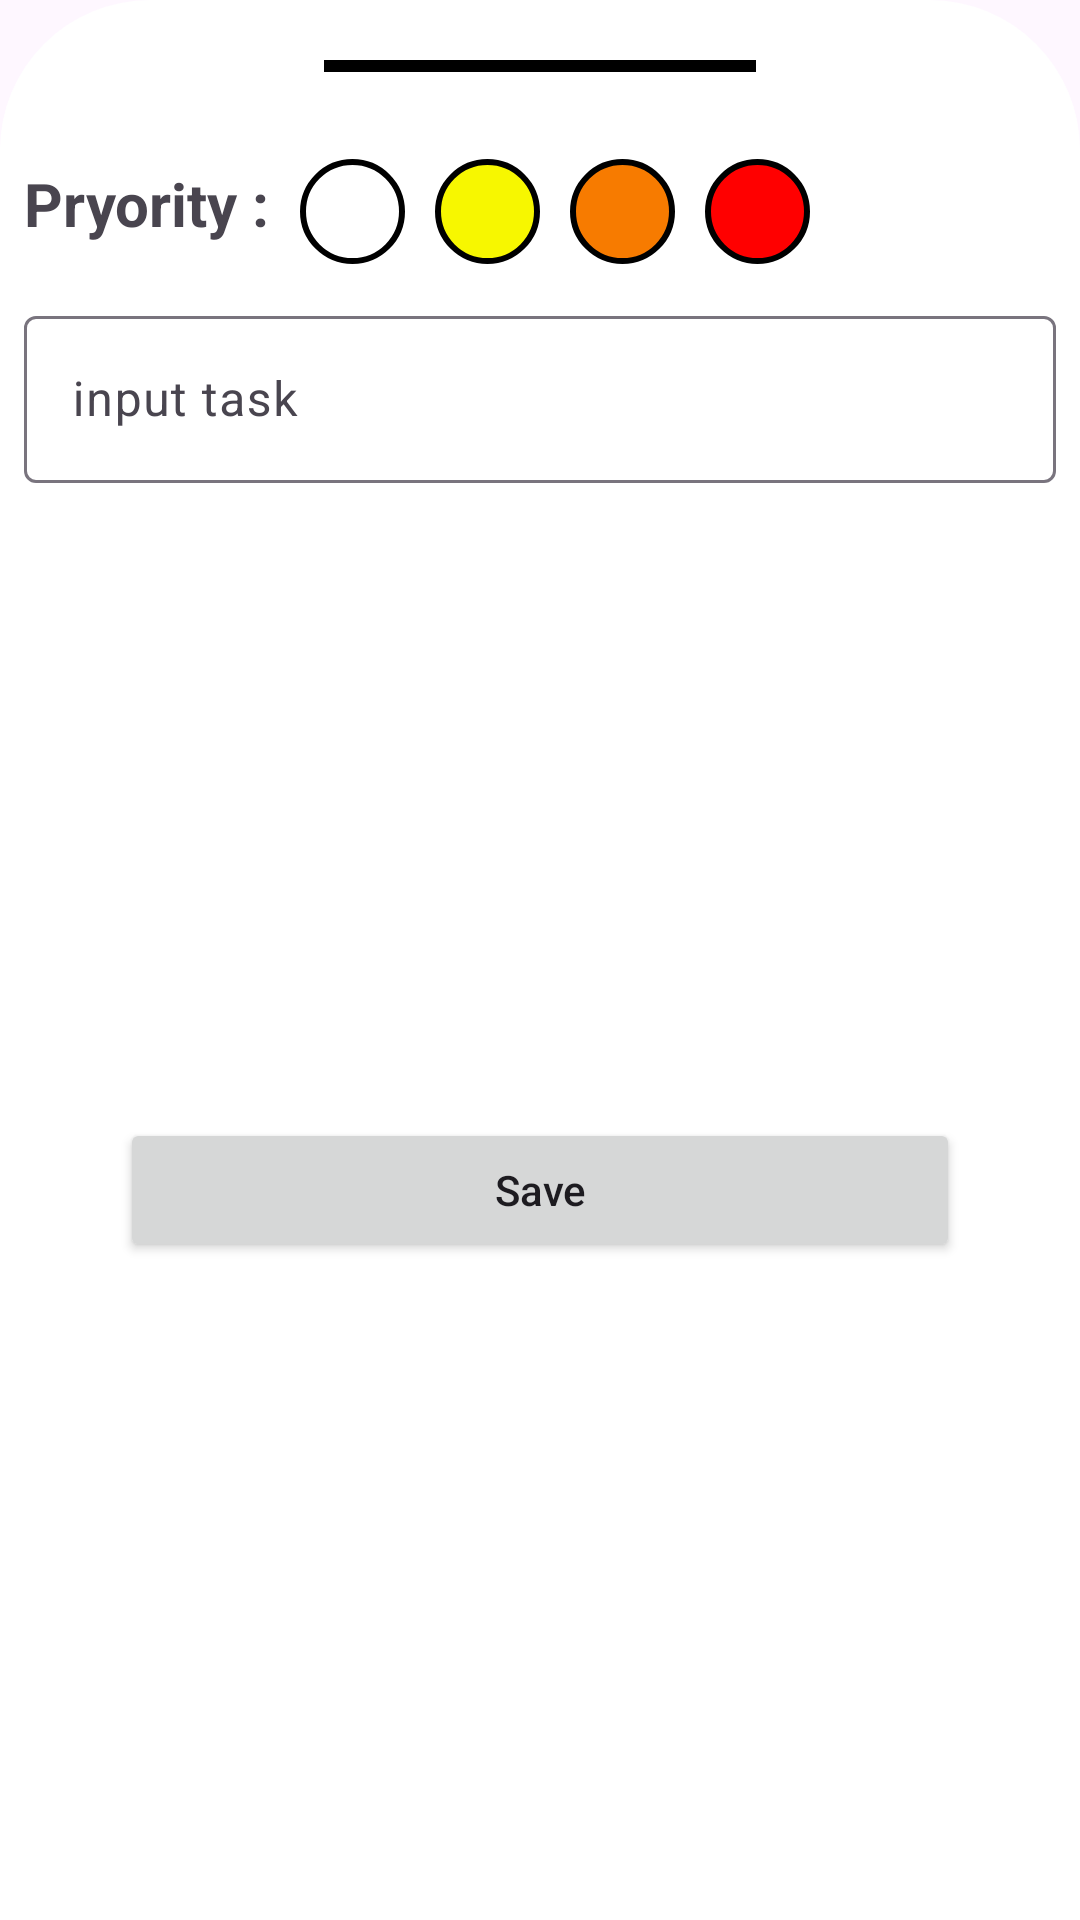

Write the Android layout XML for this screen, with the resource values it uses.
<!-- AndroidManifest.xml: application theme Theme.ToDoS3 -->
<!-- res/layout/fragment_edit.xml -->
<?xml version="1.0" encoding="utf-8"?>
<androidx.constraintlayout.widget.ConstraintLayout xmlns:android="http://schemas.android.com/apk/res/android"
    xmlns:app="http://schemas.android.com/apk/res-auto"
    xmlns:tools="http://schemas.android.com/tools"
    android:layout_width="match_parent"
    android:layout_height="wrap_content"
    android:background="@drawable/curve_corner"
    tools:context=".fragments.EditFragment">


    <androidx.constraintlayout.utils.widget.ImageFilterView
        android:id="@+id/imageFilterView"
        android:layout_width="0dp"
        android:layout_height="4dp"
        android:layout_marginHorizontal="100dp"
        android:layout_marginVertical="12dp"
        android:background="@color/black"
        app:layout_constraintEnd_toEndOf="parent"
        app:layout_constraintStart_toStartOf="parent"
        app:layout_constraintTop_toTopOf="parent" />

    <HorizontalScrollView
        android:id="@+id/hsv_pryority"
        android:layout_width="match_parent"
        android:layout_height="40dp"
        android:layout_marginTop="24dp"
        android:fillViewport="true"
        app:layout_constraintStart_toStartOf="parent"
        app:layout_constraintTop_toBottomOf="@+id/imageFilterView">

        <LinearLayout
            android:id="@+id/ll_pryority"
            android:layout_width="match_parent"
            android:layout_height="match_parent"
            android:orientation="horizontal">

            <TextView
                android:layout_width="wrap_content"
                android:layout_height="wrap_content"
                android:layout_gravity="center_vertical"
                android:text="Pryority : "
                android:textSize="20sp"
                android:textStyle="bold" />

            <ImageView
                android:id="@+id/white"
                android:layout_width="35dp"
                android:layout_height="35dp"
                android:layout_margin="5dp"
                android:background="@drawable/white_circle"
                android:contentDescription="white" />

            <ImageView
                android:id="@+id/yellow"
                android:layout_width="35dp"
                android:layout_height="35dp"
                android:layout_margin="5dp"
                android:background="@drawable/yellow_circle"
                android:contentDescription="yellow" />

            <ImageView
                android:id="@+id/orange"
                android:layout_width="35dp"
                android:layout_height="35dp"
                android:layout_margin="5dp"
                android:background="@drawable/orange_circle"
                android:contentDescription="orange" />

            <ImageView
                android:id="@+id/red"
                android:layout_width="35dp"
                android:layout_height="35dp"
                android:layout_margin="5dp"
                android:background="@drawable/red_circle"
                android:contentDescription="red" />


        </LinearLayout>

    </HorizontalScrollView>
    

    <com.google.android.material.textfield.TextInputLayout
        android:id="@+id/textInputLayout"
        style="@style/ThemeOverlay.Material3.AutoCompleteTextView.OutlinedBox.Dense"
        android:layout_width="match_parent"
        android:layout_height="wrap_content"
        android:layout_marginVertical="12dp"
        app:layout_constraintEnd_toEndOf="parent"
        app:layout_constraintStart_toStartOf="parent"
        app:layout_constraintTop_toBottomOf="@+id/hsv_pryority">

        <com.google.android.material.textfield.TextInputEditText
            android:id="@+id/et_task"
            android:layout_width="match_parent"
            android:layout_height="wrap_content"
            android:hint="input task" />
    </com.google.android.material.textfield.TextInputLayout>

    <androidx.appcompat.widget.AppCompatButton
        android:id="@+id/btn_done"
        android:layout_width="0dp"
        android:layout_height="wrap_content"
        android:layout_marginHorizontal="32dp"
        android:layout_marginVertical="12dp"
        android:text="Save"
        android:textAllCaps="false"
        app:layout_constraintBottom_toBottomOf="parent"
        app:layout_constraintEnd_toEndOf="parent"
        app:layout_constraintHorizontal_bias="0.328"
        app:layout_constraintStart_toStartOf="parent"
        app:layout_constraintTop_toBottomOf="@+id/textInputLayout" />


</androidx.constraintlayout.widget.ConstraintLayout>
<!-- resources referenced by this layout -->
<resources>
  <color name="black">#FF000000</color>
  <!-- drawable curve_corner (drawable) -->
  <?xml version="1.0" encoding="utf-8"?>
  <shape xmlns:android="http://schemas.android.com/apk/res/android">
      <solid android:color="@color/white" />
      <corners
          android:topLeftRadius="50dp"
          android:topRightRadius="50dp" />
      <padding
          android:bottom="8dp"
          android:left="8dp"
          android:right="8dp"
          android:top="8dp" />
  </shape>
  <!-- drawable orange_circle (drawable) -->
  <?xml version="1.0" encoding="utf-8"?>
  <shape xmlns:android="http://schemas.android.com/apk/res/android" android:shape="oval">
      <solid android:color="@color/orange"/>
      <stroke android:color="@color/black" android:width="2dp"/>
  </shape>
  <!-- drawable red_circle (drawable) -->
  <?xml version="1.0" encoding="utf-8"?>
  <shape xmlns:android="http://schemas.android.com/apk/res/android" android:shape="oval">
      <solid android:color="@color/red"/>
      <stroke android:color="@color/black" android:width="2dp"/>
  </shape>
  <!-- drawable white_circle (drawable) -->
  <?xml version="1.0" encoding="utf-8"?>
  <shape xmlns:android="http://schemas.android.com/apk/res/android" android:shape="oval">
      <solid android:color="#FFFFFF"/>
      <stroke android:color="@color/black" android:width="2dp"/>
  </shape>
  <!-- drawable yellow_circle (drawable) -->
  <?xml version="1.0" encoding="utf-8"?>
  <shape xmlns:android="http://schemas.android.com/apk/res/android" android:shape="oval">
      <solid android:color="@color/yellow"/>
      <stroke android:color="@color/black" android:width="2dp"/>
  </shape>
  <style name="Theme.ToDoS3" parent="Base.Theme.ToDoS3" />
  <color name="white">#FFFFFFFF</color>
  <color name="orange">#F77B00</color>
  <color name="red">#FF0000</color>
  <color name="yellow">#F7F700</color>
  <style name="Base.Theme.ToDoS3" parent="Theme.Material3.DayNight.NoActionBar">
          
          
      </style>
</resources>
